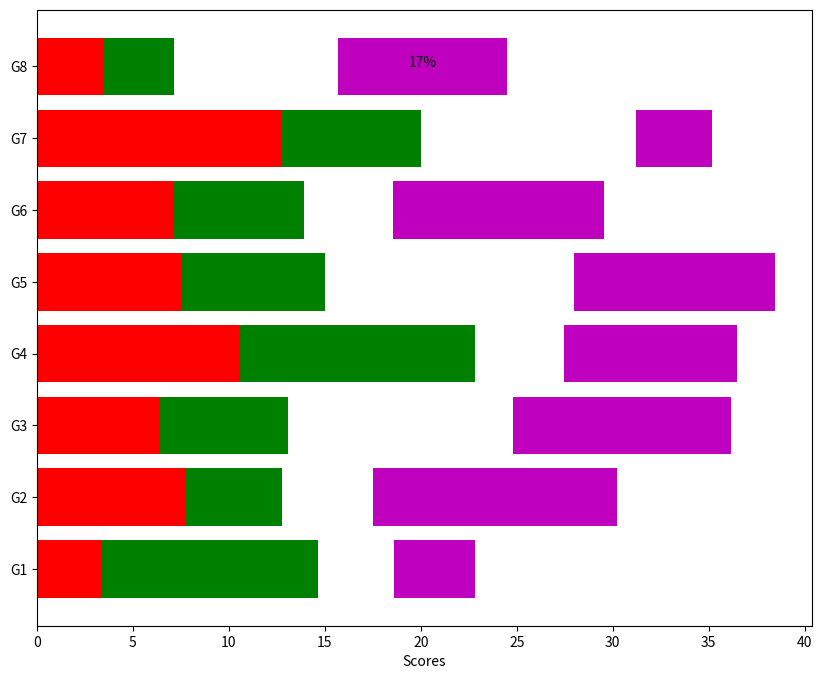

Reproduce this figure in Python.
#Write a Python program to create stack bar plot and add label to each section.
#people = ('G1','G2','G3','G4','G5','G6','G7','G8')
#segments = 4
#data = [[ 3.40022085, 7.70632498, 6.4097905, 10.51648577, 7.5330039, 7.1123587, 12.77792868, 3.44773477], [ 11.24811149, 5.03778215,
#6.65808464, 12.32220677, 7.45964195, 6.79685302, 7.24578743, 3.69371847], [ 3.94253354, 4.74763549, 11.73529246, 4.6465543,
#12.9952182, 4.63832778, 11.16849999, 8.56883433], [ 4.24409799, 12.71746612, 11.3772169, 9.00514257, 10.47084185, 10.97567589,
#3.98287652, 8.80552122]]
#multi-dimensional data
import numpy as np
import matplotlib.pyplot as plt
people = ('G1','G2','G3','G4','G5','G6','G7','G8')
segments = 4
# multi-dimensional data
data = [[ 3.40022085, 7.70632498, 6.4097905, 10.51648577, 7.5330039,
7.1123587, 12.77792868, 3.44773477],
[ 11.24811149, 5.03778215, 6.65808464, 12.32220677, 7.45964195,
6.79685302, 7.24578743, 3.69371847],
[ 3.94253354, 4.74763549, 11.73529246, 4.6465543, 12.9952182,
4.63832778, 11.16849999, 8.56883433],
[ 4.24409799, 12.71746612, 11.3772169, 9.00514257, 10.47084185,
10.97567589, 3.98287652, 8.80552122]]
percentages = (np.random.randint(5,20, (len(people), segments)))
y_pos = np.arange(len(people))
fig = plt.figure(figsize=(10,8))
ax = fig.add_subplot(111)
colors ='rgwm'
patch_handles = []
# left alignment of data starts at zero
left = np.zeros(len(people))
for i, d in enumerate(data):
    patch_handles.append(ax.barh(y_pos, d,
     color=colors[i%len(colors)], align='center',
     left=left))
    left += d
# search all of the bar segments and annotate
for j in range(len(patch_handles)):
    for i, patch in enumerate(patch_handles[j].get_children()):
        bl = patch.get_xy()
        x = 0.5*patch.get_width() + bl[0]
        y = 0.5*patch.get_height() + bl[1]
ax.text(x,y, "%d%%" % (percentages[i,j]), ha='center')
ax.set_yticks(y_pos)
ax.set_yticklabels(people)
ax.set_xlabel('Scores')
plt.show()
